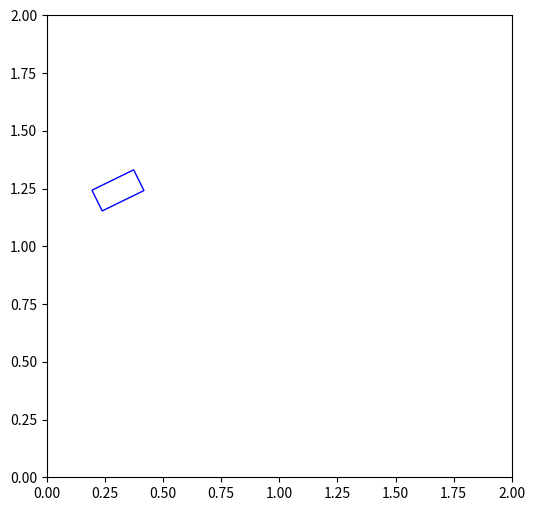

This figure's Python source:
import random

import numpy as np
import matplotlib.pyplot as plt
import matplotlib.patches as patches
from matplotlib.transforms import Affine2D
import os

x = random.uniform(0.0, 2.0)
y = random.uniform(0.0, 2.0)
theta = random.uniform(0.0, 2.0)
# ... (previous code remains unchanged)
# Initial state [x, y, theta]
q = np.array([x, y, theta])

# Control input [v, omega]
u = np.array([0.0, 0.0])

# Robot dimensions
length = 0.1
width = 0.2

# Time step
dt = 0.1

# Control limits
v_max = 0.3
v_min = -0.3
phi_max = 0.9
phi_min = -0.9


def differential_drive_model(q, u):
    dq = np.zeros_like(q)
    dq[0] = u[0] * np.cos(q[2]) * dt
    dq[1] = u[0] * np.sin(q[2]) * dt
    dq[2] = u[1] * dt
    return dq


def on_key(event):
    global u
    if event.key == 'up':
        u[0] = np.clip(u[0] + 0.1, v_min, v_max)
    elif event.key == 'down':
        u[0] = np.clip(u[0] - 0.1, v_min, v_max)
    elif event.key == 'right':
        u[1] = np.clip(u[1] + 0.2, phi_min, phi_max)
    elif event.key == 'left':
        u[1] = np.clip(u[1] - 0.2, phi_min, phi_max)


def draw_rotated_rectangle(ax, center, width, height, angle_degrees, color='b'):
    x, y = center
    rect = patches.Rectangle((x - width / 2, y - height / 2), width, height, linewidth=1, edgecolor=color,
                             facecolor='none')
    t = Affine2D().rotate_deg_around(x, y, angle_degrees) + ax.transData
    rect.set_transform(t)
    ax.add_patch(rect)
# Create a folder to store control sequences
if not os.path.exists("controls"):
    os.makedirs("controls")

# Initialize plot
fig, ax = plt.subplots(figsize=(6, 6))
fig.canvas.mpl_connect('key_press_event', on_key)

# Initialize variables for control sequence
control_sequence = []
current_control = np.array([0.0, 0.0])  # Initial control

# Simulation duration and steps
total_steps = 200
total_duration = 20.0
steps_per_sequence = 20
dt = total_duration / total_steps

for step in range(total_steps):
    # Update state
    dq = differential_drive_model(q, current_control)
    q += dq

    # Check if the robot is within the boundaries
    if q[0] < 0.2 or q[0] > 1.8 or q[1] < 0.2 or q[1] > 1.8:
        # If the robot gets too close to the boundary, resample control
        current_control = np.random.uniform(low=[v_min, phi_min], high=[v_max, phi_max])
        continue

    # Visualization
    plt.clf()
    ax = plt.gca()
    plt.xlim(0, 2)
    plt.ylim(0, 2)

    # Draw robot body
    draw_rotated_rectangle(ax, [q[0], q[1]], length, width, np.degrees(q[2]))

    plt.pause(0.05)

    # Store control in the sequence

    control_sequence.append(current_control.copy())

    # Change control every steps_per_sequence steps
    if (step + 1) % steps_per_sequence == 0:
        current_control = np.random.uniform(low=[v_min, phi_min], high=[v_max, phi_max])

# Save the control sequence to a file
control_sequence.insert(0, q)
control_sequence = np.array(control_sequence, dtype=object)
np.save(os.path.join("controls", "controls_X_Y.npy"), control_sequence)
